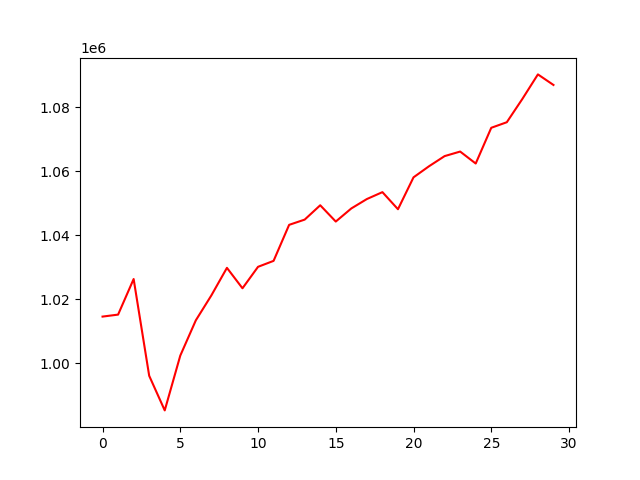

The table this chart was drawn from, first rows:
, 0
0, 1014628
1, 1015248
2, 1026368
3, 996133
4, 985313
5, 1002438
6, 1013467
7, 1021260
8, 1029861
9, 1023475
10, 1030181
11, 1032043
12, 1043298
13, 1044936
14, 1049417
15, 1044329
16, 1048425
17, 1051363
18, 1053520
19, 1048181
20, 1058146
21, 1061620
22, 1064779
23, 1066201
24, 1062461
25, 1073628
26, 1075368
27, 1082643
28, 1090314
29, 1087015
